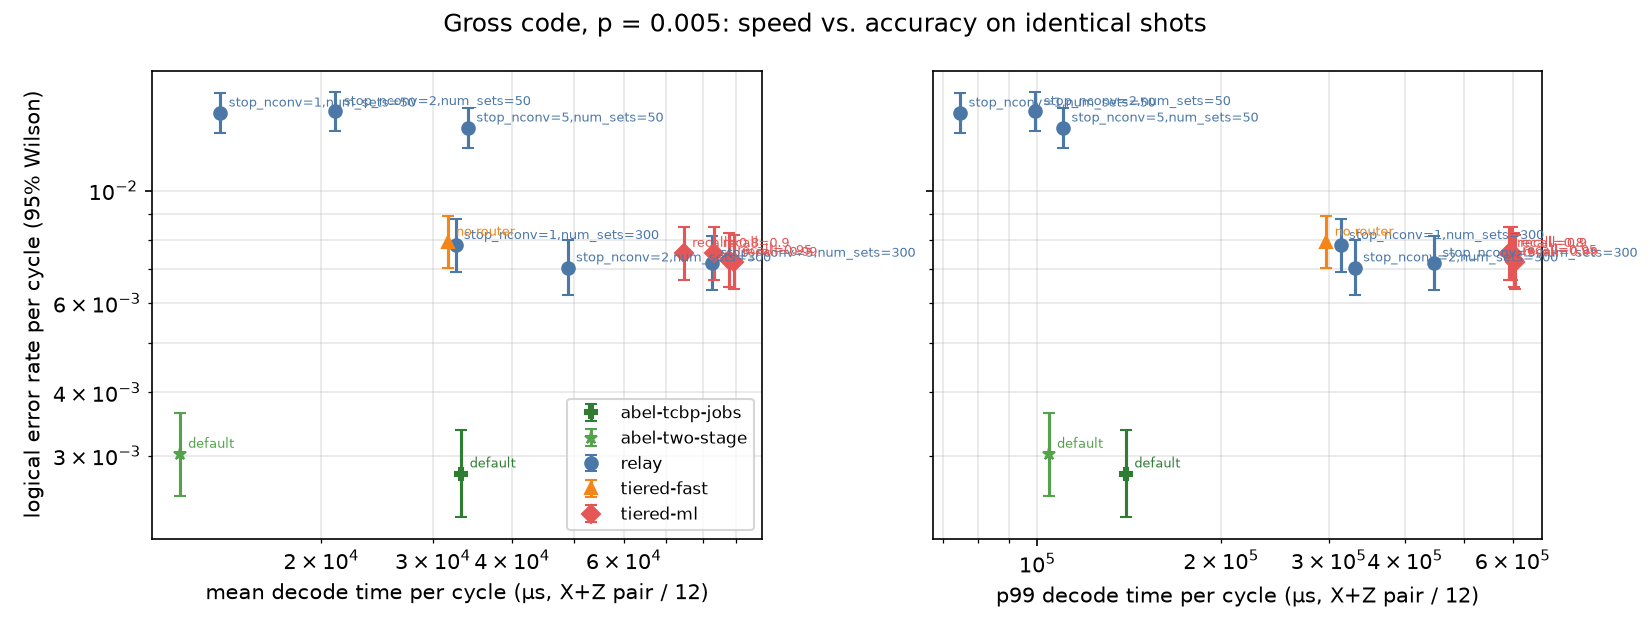

The file beside this chart, header and first rows:
decoder, config, p, pairs, fail_X, fail_Z, fail_pairs, rate, rate_lo, rate_hi, mean_ms, median_ms, p99_ms, p999_ms, mean_us_per_cycle, stage1, stage2, stage3
abel-tcbp-jobs, default, 0.005, 3000, 44, 56, 98, 0.002764, 0.002268, 0.003366, 399.1, 285.6, 1676, 2960, 33256, , , 
abel-two-stage, default, 0.005, 3000, 49, 59, 107, 0.003022, 0.002501, 0.003649, 143.5, 27.25, 1253, 2293, 11960, , , 
relay, stop_nconv=1,num_sets=300, 0.005, 3000, 151, 123, 269, 0.007798, 0.006921, 0.00878, 390.7, 38.95, 3764, 6212, 32555, , , 
relay, stop_nconv=1,num_sets=50, 0.005, 3000, 246, 245, 474, 0.01423, 0.01301, 0.01555, 166.3, 37.64, 897.4, 1250, 13859, , , 
relay, stop_nconv=2,num_sets=300, 0.005, 3000, 127, 124, 244, 0.007044, 0.006215, 0.007979, 587.1, 99, 3969, 7453, 48922, , , 
relay, stop_nconv=2,num_sets=50, 0.005, 3000, 255, 240, 477, 0.01433, 0.0131, 0.01566, 252.5, 102.8, 1191, 1407, 21043, , , 
relay, stop_nconv=5,num_sets=300, 0.005, 3000, 126, 126, 249, 0.007195, 0.006355, 0.008139, 991.9, 288.3, 5353, 7893, 82658, , , 
relay, stop_nconv=5,num_sets=50, 0.005, 3000, 233, 232, 445, 0.01329, 0.01211, 0.01457, 408.9, 288.7, 1322, 1353, 34074, , , 
tiered-fast, no router, 0.005, 3000, 141, 137, 273, 0.007919, 0.007035, 0.008909, 379.6, 51.64, 3567, 6753, 31636, 0.6382, 0.3618, 0.0
tiered-ml, recall=0.8, 0.005, 3000, 134, 132, 260, 0.007526, 0.006666, 0.008491, 895.1, 51.64, 7090, 13556, 74594, 0.6382, 0.243, 0.1188
tiered-ml, recall=0.9, 0.005, 3000, 134, 132, 260, 0.007526, 0.006666, 0.008491, 1000, 51.69, 7173, 13556, 83342, 0.6382, 0.1618, 0.2
tiered-ml, recall=0.95, 0.005, 3000, 129, 129, 252, 0.007285, 0.00644, 0.008235, 1054, 59.29, 7230, 13556, 87859, 0.6382, 0.08833, 0.2735
tiered-ml, recall=0.99, 0.005, 3000, 127, 129, 250, 0.007225, 0.006383, 0.008171, 1075, 144.8, 7252, 13556, 89575, 0.6382, 0.04383, 0.318
